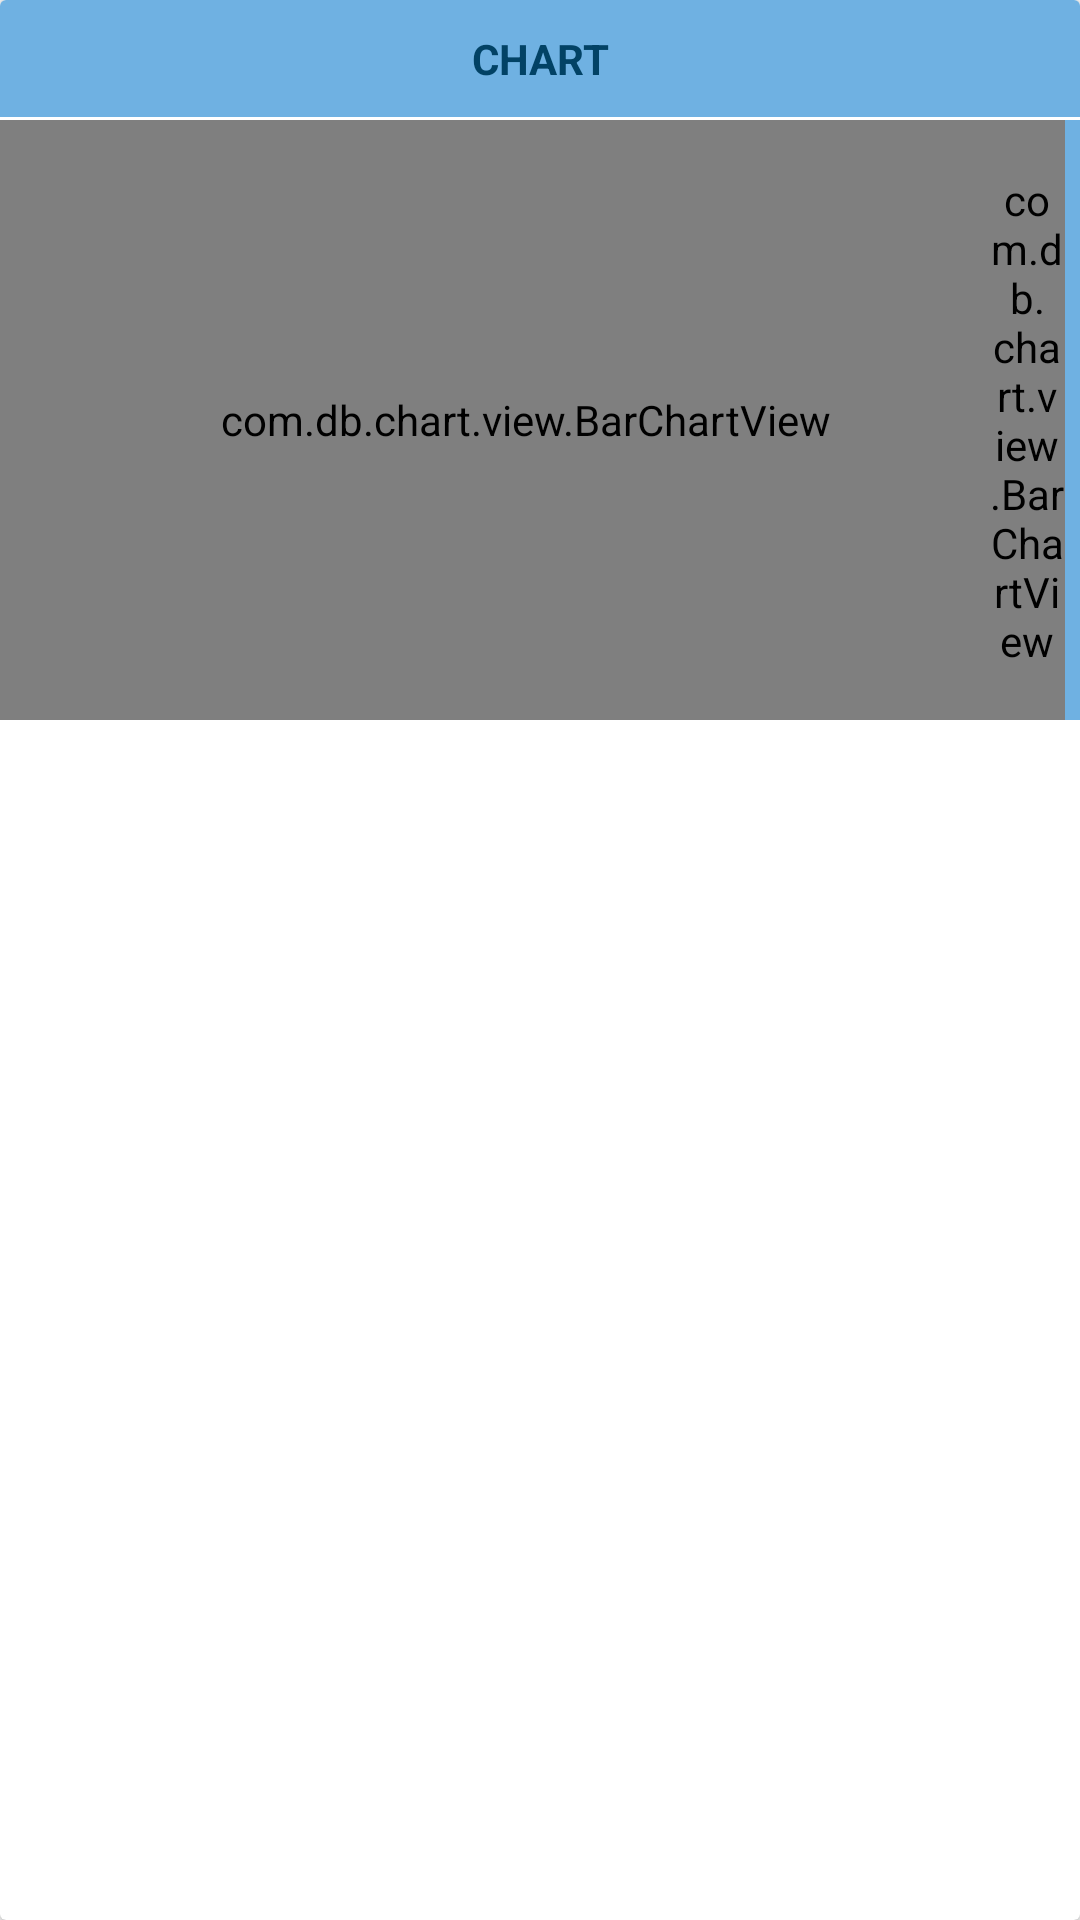

Android layout source for this screen:
<!-- AndroidManifest.xml: application theme AppTheme -->
<!-- res/layout/card_chart.xml -->
<?xml version="1.0" encoding="utf-8"?>
<androidx.cardview.widget.CardView xmlns:android="http://schemas.android.com/apk/res/android"
    xmlns:chart="http://schemas.android.com/tools"
    android:id="@+id/card_view"
    android:layout_width="match_parent"
    android:layout_height="wrap_content"
    android:layout_margin="@dimen/card_margin">

    <LinearLayout
        android:layout_width="match_parent"
        android:layout_height="wrap_content"
        android:orientation="vertical"
        android:background="@color/backgroundBlue">


        <RelativeLayout
            android:layout_width="wrap_content"
            android:layout_height="wrap_content">
            <TextView
                android:layout_width="match_parent"
                android:layout_height="wrap_content"
                android:layout_margin="10dp"
                android:gravity="center"
                android:text="@string/chart"
                android:textAllCaps="true"
                android:textColor="@color/colorPrimaryDark"
                android:textStyle="bold" />

            <TextView
                android:id="@+id/graph_temperatureunit"
                android:layout_width="wrap_content"
                android:layout_height="wrap_content"
                android:layout_margin="10dp"
                android:background="@drawable/rounded_corner"
                android:textAllCaps="true"
                android:textColor="@color/colorPrimaryDark"
                android:textStyle="bold" />
            <TextView
                android:id="@+id/graph_precipitationunit"
                android:layout_width="wrap_content"
                android:layout_height="wrap_content"
                android:layout_alignParentEnd="true"
                android:layout_margin="10dp"
                android:background="@drawable/rounded_corner"
                android:textAllCaps="false"
                android:textColor="@color/colorPrimaryDark"
                android:textStyle="bold" />
        </RelativeLayout>

        <RelativeLayout
                android:layout_width="wrap_content"
                android:layout_height="wrap_content">
            <View
                android:id="@+id/spacer"
                android:layout_width="match_parent"
                android:layout_height="1dp"
                android:background="@color/white" />

            <com.db.chart.view.LineChartView
                android:id="@+id/graph_temperature"
                android:layout_width="match_parent"
                android:layout_height="200dp"
                android:layout_marginEnd="10dp"
                android:layout_below="@+id/spacer"
                android:background="@color/backgroundBlue"
                chart:chart_axisBorderSpacing="8dp" />

            <com.db.chart.view.BarChartView
                android:id="@+id/graph_precipitation"
                android:layout_width="match_parent"
                android:layout_height="200dp"
                android:layout_marginEnd="10dp"
                android:layout_below="@+id/spacer"
                chart:chart_axisBorderSpacing="8dp" />

            <com.db.chart.view.BarChartView
                android:id="@+id/graph_axis"
                android:layout_width="25dp"
                android:layout_height="200dp"
                android:layout_below="@+id/spacer"
                android:layout_marginEnd="5dp"
                android:layout_alignParentEnd="true" />
        </RelativeLayout>

    </LinearLayout>
</androidx.cardview.widget.CardView>
<!-- resources referenced by this layout -->
<resources>
  <color name="backgroundBlue">#6fb1e2</color>
  <color name="colorPrimaryDark">#024265</color>
  <color name="white">#ffffff</color>
  <string name="chart">Chart</string>
  <style name="AppTheme" parent="Theme.AppCompat.Light.DarkActionBar">
          
          <item name="colorPrimary">@color/colorPrimary</item>
          <item name="colorPrimaryDark">@color/colorPrimaryDark</item>
          <item name="colorAccent">@color/colorAccent</item>
      </style>
  <color name="colorPrimary">#024265</color>
  <color name="colorAccent">#0274b2</color>
</resources>
